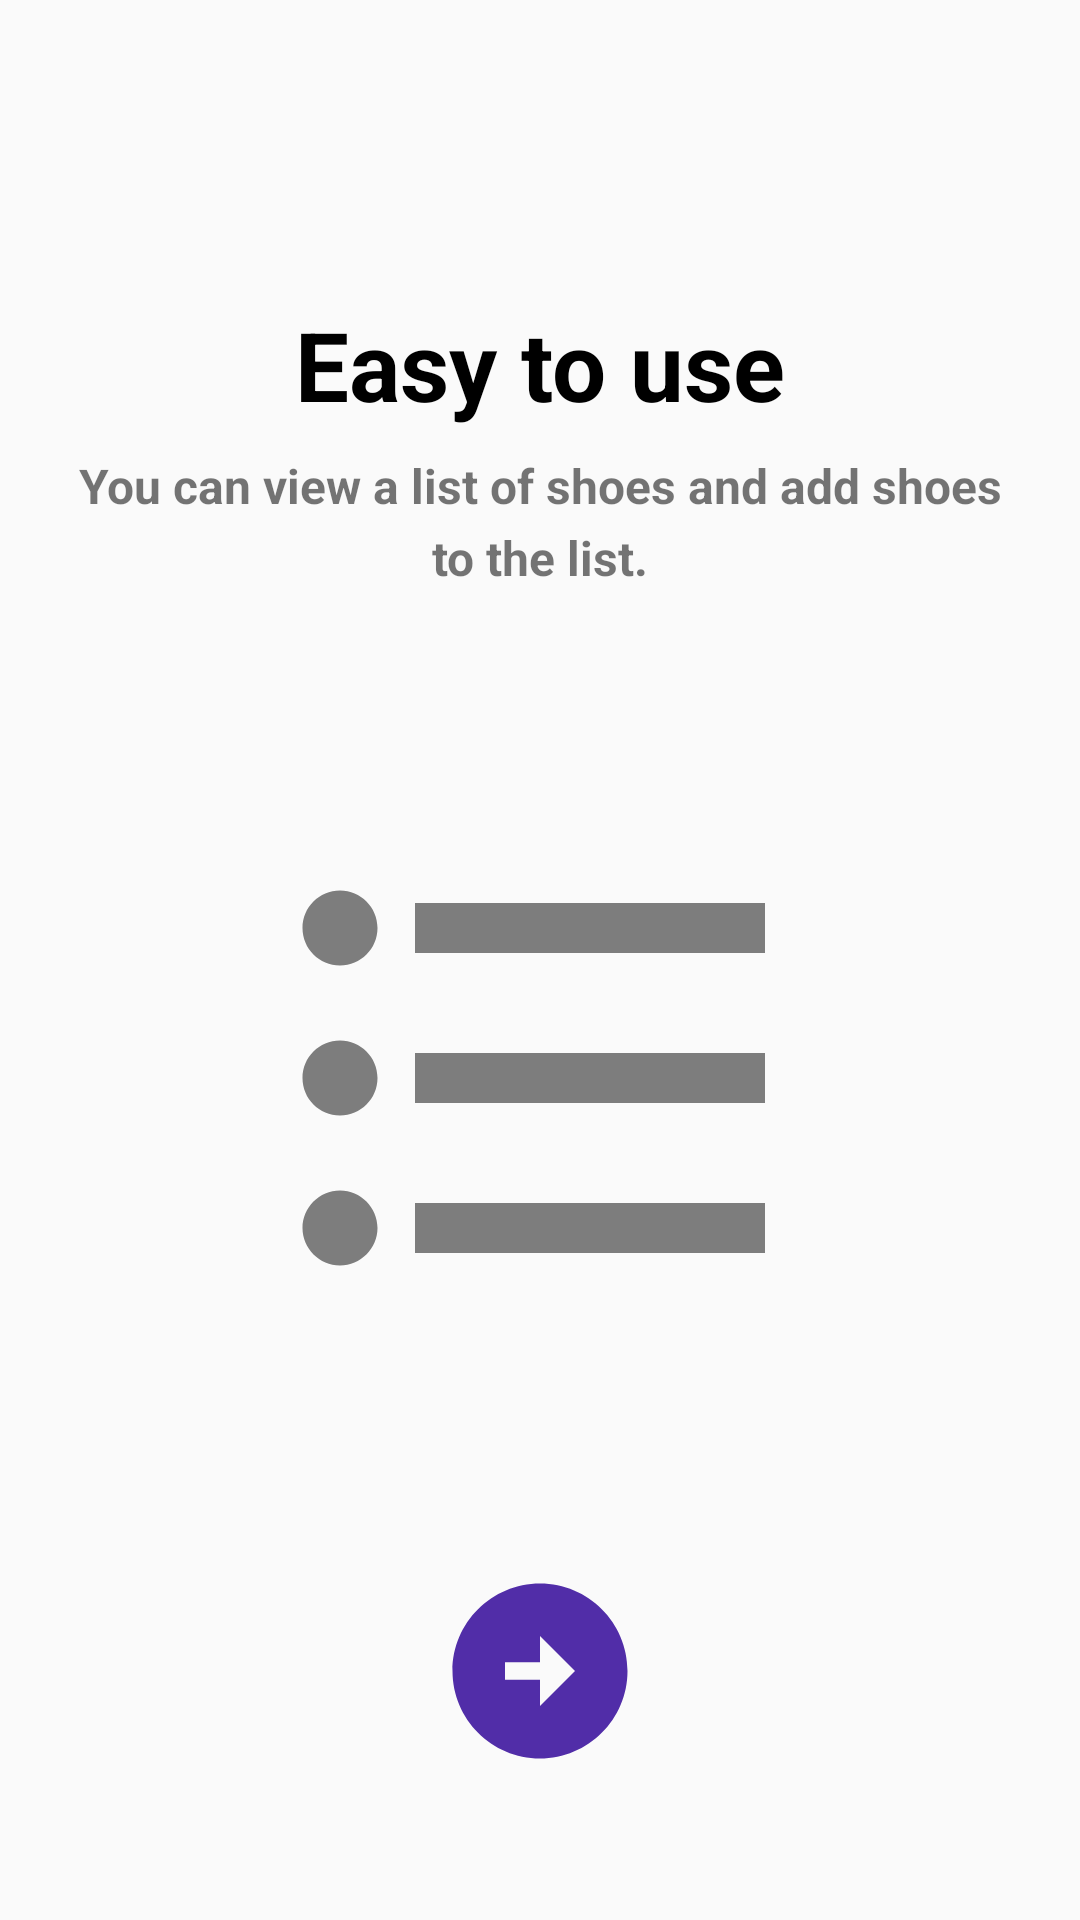

Write the Android layout XML for this screen, with the resource values it uses.
<!-- AndroidManifest.xml: application theme AppTheme -->
<!-- res/layout/fragment_instruction.xml -->
<?xml version="1.0" encoding="utf-8"?>
<layout xmlns:android="http://schemas.android.com/apk/res/android"
    xmlns:app="http://schemas.android.com/apk/res-auto"
    xmlns:tools="http://schemas.android.com/tools"
    tools:context=".WelcomeFragment">

    <androidx.constraintlayout.widget.ConstraintLayout
        android:layout_width="match_parent"
        android:layout_height="match_parent">

        <TextView
            android:id="@+id/instruction_textview"
            android:layout_width="wrap_content"
            android:layout_height="wrap_content"
            android:layout_marginTop="100dp"
            android:text="Easy to use"
            android:textColor="@android:color/black"
            android:textSize="32sp"
            android:textStyle="bold"
            app:layout_constraintEnd_toEndOf="parent"
            app:layout_constraintStart_toStartOf="parent"
            app:layout_constraintTop_toTopOf="parent" />

        <TextView
            android:id="@+id/instruction_subtitle_textview"
            android:layout_width="wrap_content"
            android:layout_height="wrap_content"
            android:layout_marginStart="24dp"
            android:layout_marginTop="8dp"
            android:layout_marginEnd="24dp"
            android:gravity="center"
            android:lineHeight="24sp"
            android:text="You can view a list of shoes and add shoes to the list."
            android:textSize="16sp"
            android:textStyle="bold"
            app:layout_constrainedWidth="true"
            app:layout_constraintEnd_toEndOf="parent"
            app:layout_constraintStart_toStartOf="parent"
            app:layout_constraintTop_toBottomOf="@+id/instruction_textview" />

        <ImageView
            android:id="@+id/listskeleton_imageview"
            android:layout_width="wrap_content"
            android:layout_height="wrap_content"
            android:src="@drawable/list_skeleton_icon"
            app:layout_constraintBottom_toTopOf="@+id/next_button"
            app:layout_constraintEnd_toEndOf="parent"
            android:alpha="0.5"
            app:layout_constraintStart_toStartOf="parent"
            app:layout_constraintTop_toBottomOf="@+id/instruction_subtitle_textview" />

        <Button
            android:id="@+id/next_button"
            android:layout_width="70dp"
            android:layout_height="70dp"
            android:layout_marginBottom="48dp"
            android:background="@drawable/next_button_icon"
            app:layout_constraintBottom_toBottomOf="parent"
            app:layout_constraintEnd_toEndOf="parent"
            app:layout_constraintStart_toStartOf="parent" />
    </androidx.constraintlayout.widget.ConstraintLayout>

</layout>
<!-- resources referenced by this layout -->
<resources>
  <!-- drawable list_skeleton_icon (drawable) -->
  <vector xmlns:android="http://schemas.android.com/apk/res/android" android:autoMirrored="true" android:height="200dp" android:tint="#000000" android:viewportHeight="24" android:viewportWidth="24" android:width="200dp">
        
      <path android:fillColor="@android:color/white" android:pathData="M4,10.5c-0.83,0 -1.5,0.67 -1.5,1.5s0.67,1.5 1.5,1.5 1.5,-0.67 1.5,-1.5 -0.67,-1.5 -1.5,-1.5zM4,4.5c-0.83,0 -1.5,0.67 -1.5,1.5S3.17,7.5 4,7.5 5.5,6.83 5.5,6 4.83,4.5 4,4.5zM4,16.5c-0.83,0 -1.5,0.68 -1.5,1.5s0.68,1.5 1.5,1.5 1.5,-0.68 1.5,-1.5 -0.67,-1.5 -1.5,-1.5zM7,19h14v-2L7,17v2zM7,13h14v-2L7,11v2zM7,5v2h14L21,5L7,5z"/>
      
  </vector>
  <!-- drawable next_button_icon (drawable) -->
  <vector xmlns:android="http://schemas.android.com/apk/res/android" android:height="70dp" android:tint="#512DA8" android:viewportHeight="24" android:viewportWidth="24" android:width="70dp">
        
      <path android:fillColor="@android:color/white" android:pathData="M22,12c0,-5.52 -4.48,-10 -10,-10S2,6.48 2,12c0,5.52 4.48,10 10,10S22,17.52 22,12zM12,13l-4,0v-2l4,0V8l4,4l-4,4V13z"/>
      
  </vector>
  <style name="AppTheme" parent="Theme.AppCompat.Light.DarkActionBar">
          
          <item name="colorPrimary">@color/colorPrimary</item>
          <item name="colorPrimaryDark">@color/colorPrimaryDark</item>
          <item name="colorAccent">@color/colorAccent</item>
      </style>
  <color name="colorPrimary">#512DA8</color>
  <color name="colorPrimaryDark">#311B92</color>
  <color name="colorAccent">#5E35B1</color>
</resources>
